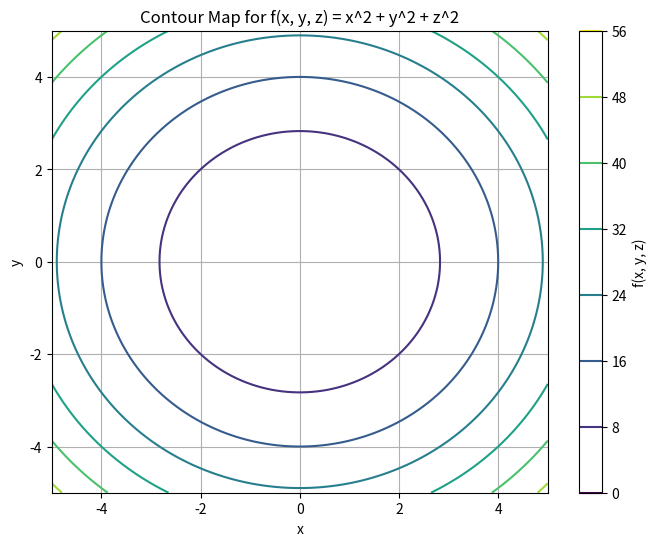

Generate this figure with matplotlib:
# -*- coding: utf-8 -*-
"""Untitled18.ipynb

Automatically generated by Colab.

Original file is located at
    https://colab.research.google.com/<link-removed>
"""

import numpy as np
import matplotlib.pyplot as plt

# Define the function
def f(x, y, z):
    return x**2 + y**2 + z**2

# Generate x and y values
x = np.linspace(-5, 5, 100)
y = np.linspace(-5, 5, 100)

# Create a meshgrid
X, Y = np.meshgrid(x, y)

# Set z = 0 for simplicity (you can change this if desired)
z = 0

# Compute the values of f(x, y, z)
Z = f(X, Y, z)

# Plot the contour map
plt.figure(figsize=(8, 6))
contour = plt.contour(X, Y, Z, cmap='viridis')
plt.colorbar(contour, label='f(x, y, z)')
plt.title('Contour Map for f(x, y, z) = x^2 + y^2 + z^2')
plt.xlabel('x')
plt.ylabel('y')
plt.grid(True)
plt.show()